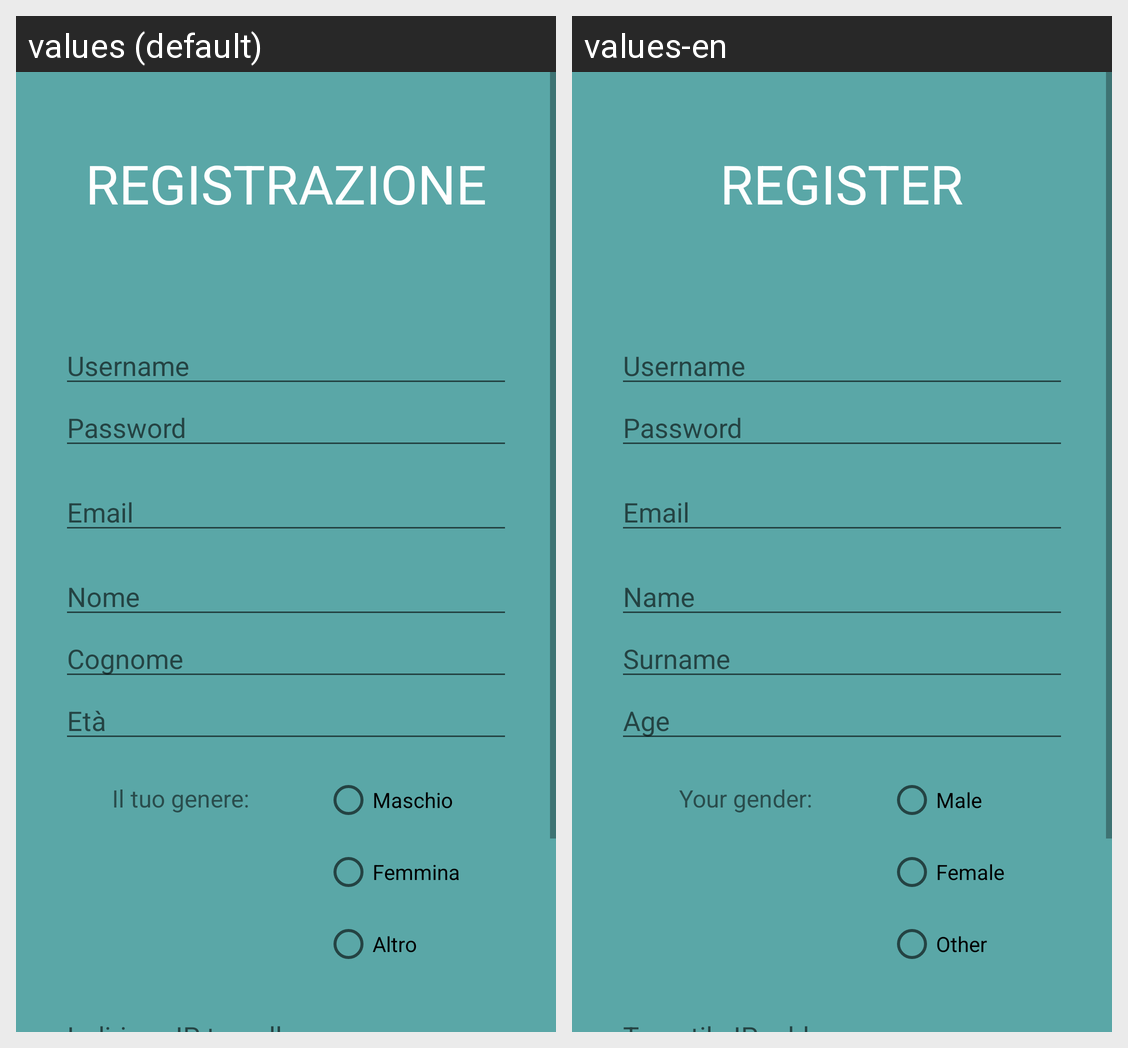

Locale-by-locale string values for the Android screen shown in this grid:
Android screen res/layout/register_coach.xml rendered under 2 locales, left to right: values (default), values-en. Device: Nexus 5 (rendered at 1080×1920; each locale shown at half size, 540×960, under a caption strip naming it); theme Theme.Benessere.
Strings drawn on this screen, with the default value and each locale's value (text and hints the layout hard-codes, and strings that could not be matched under every locale, appear in the picture but are not listed):

tvRegistrazione
  values: REGISTRAZIONE
  values-en: REGISTER

etUsername
  values: Username
  values-en: Username

etPassword
  values: Password
  values-en: Password

etEmail
  values: Email
  values-en: Email

etNome
  values: Nome
  values-en: Name

etCognome
  values: Cognome
  values-en: Surname

etEta
  values: Età
  values-en: Age

tvGenere
  values: Il tuo genere:
  values-en: Your gender:

rbMaschio
  values: Maschio
  values-en: Male

rbFemmina
  values: Femmina
  values-en: Female

rbAltro
  values: Altro
  values-en: Other
